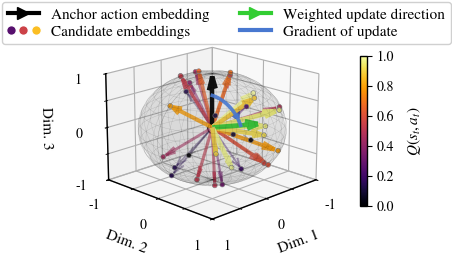

Source code (Python):
import numpy as np
import matplotlib.pyplot as plt
import seaborn as sns
from matplotlib import cm, colors
from matplotlib.lines import Line2D
from matplotlib.patches import FancyArrowPatch
from mpl_toolkits.mplot3d import proj3d

# ----------------------------
# Match your 2D plot styling + colors
# ----------------------------
plt.rcParams.update({
    "figure.dpi": 160,
    "savefig.dpi": 300,
    "savefig.bbox": "tight",
    "savefig.pad_inches": 0.02,
    "font.size": 11,
    "axes.labelsize": 11,
    "axes.titlesize": 11,
    "legend.fontsize": 11,
    "xtick.labelsize": 10,
    "ytick.labelsize": 10,
    "axes.linewidth": 1.0,
    "lines.linewidth": 3.0,
    "mathtext.fontset": "stix",
    "font.family": "STIXGeneral",
})

palette = sns.color_palette("muted", 6)
magma = cm.get_cmap("inferno")
magma_colors = magma(np.linspace(0.25, 0.85, 3))

arrow_color  = "black"      # anchor
sample_color = "limegreen"  # weighted direction
traj_color   = palette[0]   # curve color (subtle)

# ----------------------------
# Helpers
# ----------------------------
def normalize(v, eps=1e-12):
    n = np.linalg.norm(v)
    return v / (n + eps)

def softmax(x, tau=1.0):
    x = np.asarray(x, dtype=float) / max(tau, 1e-12)
    x = x - np.max(x)
    ex = np.exp(x)
    return ex / (np.sum(ex) + 1e-12)

def set_axes_equal(ax):
    limits = np.array([ax.get_xlim3d(), ax.get_ylim3d(), ax.get_zlim3d()])
    centers = limits.mean(axis=1)
    radius = 0.5 * np.max(limits[:, 1] - limits[:, 0])
    ax.set_xlim3d([centers[0] - radius, centers[0] + radius])
    ax.set_ylim3d([centers[1] - radius, centers[1] + radius])
    ax.set_zlim3d([centers[2] - radius, centers[2] + radius])

# 3D->2D arrow patch for curved arrows in 3D
class Arrow3D(FancyArrowPatch):
    def __init__(self, xs, ys, zs, *args, **kwargs):
        super().__init__((0, 0), (0, 0), *args, **kwargs)
        self._verts3d = xs, ys, zs

    def do_3d_projection(self, renderer=None):
        xs3d, ys3d, zs3d = self._verts3d
        xs, ys, zs = proj3d.proj_transform(xs3d, ys3d, zs3d, self.axes.get_proj())
        self.set_positions((xs[0], ys[0]), (xs[-1], ys[-1]))
        return float(np.min(zs))

def spherical_arc(a, b, n=90):
    """
    Great-circle (slerp) arc on unit sphere from a to b (both unit vectors).
    Returns (n,3) points.
    """
    a = normalize(a)
    b = normalize(b)
    dot = np.clip(np.dot(a, b), -1.0, 1.0)
    theta = np.arccos(dot)
    if theta < 1e-8:
        return np.repeat(a[None, :], n, axis=0)

    t = np.linspace(0, 1, n)
    sin_theta = np.sin(theta)
    p = (np.sin((1 - t) * theta)[:, None] / sin_theta) * a[None, :] + \
        (np.sin(t * theta)[:, None] / sin_theta) * b[None, :]
    return np.array([normalize(pi) for pi in p])

# ----------------------------
# Synthetic sphere embeddings + Q utilities (replace with your real data)
# ----------------------------
rng = np.random.default_rng(9)
K = 32

Z = rng.normal(size=(K, 3))
Z = np.array([normalize(v) for v in Z])

preferred = normalize(np.array([0.25, 0.85, 0.45]))
q = 1.8 * (Z @ preferred) + 0.25 * rng.normal(size=K)

# Normalize Q to [0,1]
q01 = (q - q.min()) / (q.max() - q.min() + 1e-12)
norm01 = colors.Normalize(vmin=0.0, vmax=1.0)

# Weights from Q (utility-weighted direction)
tau = 0.35
w = softmax(q, tau=tau)
v_sum = (w[:, None] * Z).sum(axis=0)
v_sum_unit = normalize(v_sum)

# Anchor (fixed to a visible front-facing spot)
z_anchor = normalize(np.array([0,0, 1]))

# ----------------------------
# Plot
# ----------------------------
fig = plt.figure(figsize=(4.5,3), constrained_layout=False)
ax = fig.add_subplot(111, projection="3d")

# Unit sphere wireframe
u = np.linspace(0, 2*np.pi, 72)
v = np.linspace(0, np.pi, 36)
xs = np.outer(np.cos(u), np.sin(v))
ys = np.outer(np.sin(u), np.sin(v))
zs = np.outer(np.ones_like(u), np.cos(v))
ax.plot_wireframe(xs, ys, zs, rstride=2, cstride=2, linewidth=0.3, alpha=0.16, color="0.01")

# Candidate arrows from origin, colored by Q (magma)
for i in range(K):
    col = magma(norm01(q01[i]))
    lw = 0.9 + 2.6 * q01[i]
    a  = 0.25 + 0.75 * q01[i]
    ax.quiver(
        0, 0, 0,
        Z[i, 0], Z[i, 1], Z[i, 2],
        length=0.95,
        normalize=False,
        linewidth=lw, 
        alpha=a, color=col,
        # headlength=8,
        # headwidth=6,
        arrow_length_ratio=0.2
    )

# Candidate tips
ax.scatter(
    Z[:, 0], Z[:, 1], Z[:, 2],
    s=12, c=q01, cmap="inferno", norm=norm01,
    edgecolors="grey", linewidths=0.45,
    alpha=0.95, zorder=0
)

#put a big sphere around the origin
u_sphere, v_sphere = np.mgrid[0:2*np.pi:60j, 0:np.pi:30j]
x_sphere = 1.0 * np.cos(u_sphere) * np.sin(v_sphere)
y_sphere = 1.0 * np.sin(u_sphere) * np.sin(v_sphere)
z_sphere = 1.0 * np.cos(v_sphere)
ax.plot_surface(
    x_sphere, y_sphere, z_sphere,
    rstride=4, cstride=4,
    color="grey", alpha=0.08,
    edgecolor="none",
    zorder=0
)

# Anchor (black)
ax.quiver(0, 0, 0, *z_anchor, length=0.95, normalize=False,
          linewidth=3.2, alpha=0.98, color=arrow_color,
          arrow_length_ratio=0.26,
          zorder=10)
# ax.scatter([z_anchor[0]],[z_anchor[1]],[z_anchor[2]],
#            s=55, color=arrow_color, edgecolors="white", linewidths=0.6, zorder=6)

# Weighted direction (limegreen)
ax.quiver(0, 0, 0, *v_sum_unit, length=0.95, normalize=False,
          linewidth=3.4, alpha=0.95, color=sample_color,
          arrow_length_ratio=0.26,
          zorder=20)
# ax.scatter([v_sum_unit[0]],[v_sum_unit[1]],[v_sum_unit[2]],
#            s=55, color=sample_color, edgecolors="white", linewidths=0.6, zorder=6)

# ---- Curved arrow on the sphere: anchor -> weighted direction (great-circle arc) ----
arc = spherical_arc(z_anchor, v_sum_unit, n=120)
arc = arc * 0.6  # Scale to radius 0.2
ax.plot(arc[:, 0], arc[:, 1], arc[:, 2], color=traj_color, alpha=0.9, linewidth=2.6, zorder=40)

# Add a small arrowhead along the arc (as a 3D projected patch)
j0, j1 = 95, 119  # last segment defines arrow direction
arr = Arrow3D(
    [arc[j0, 0], arc[j1, 0]],
    [arc[j0, 1], arc[j1, 1]],
    [arc[j0, 2], arc[j1, 2]],
    mutation_scale=16,
    lw=1.0,
    arrowstyle="-|>",
    color=traj_color,
    alpha=0.95,
    zorder=400
)
ax.add_artist(arr)

# Origin marker
ax.scatter([0], [0], [0], s=45, color="white", edgecolors="black", linewidths=1.0, zorder=7)

# Legend (same magma swatches style)
legend_handles = [
    Line2D([0],[0], color=arrow_color, lw=3, marker=">", markersize=9, markevery=[1],
           label="Anchor embedding"),
    (Line2D([0],[0], marker="o", color="w", markerfacecolor=magma_colors[0],
            markeredgecolor="white", markersize=7, linestyle=""),
     Line2D([0],[0], marker="o", color="w", markerfacecolor=magma_colors[1],
            markeredgecolor="white", markersize=7, linestyle=""),
     Line2D([0],[0], marker="o", color="w", markerfacecolor=magma_colors[2],
            markeredgecolor="white", markersize=7, linestyle="")),
    Line2D([0],[0], color=sample_color, lw=3, marker=">", markersize=9, markevery=[1],
           label="Weighted direction"),
    Line2D([0],[0], color=traj_color, lw=3, label="Update path on sphere"),
]
legend_labels = [
    "Anchor action embedding",
    "Candidate embeddings",
    "Weighted update direction",
    "Gradient of update",
]
ax.legend(
    legend_handles, legend_labels,
    loc="lower left",
    bbox_to_anchor=(-0.43, 0.84),
    frameon=True, framealpha=0.92,
    borderpad=0.4, labelspacing=0.2,
    ncol=2,
    handler_map={tuple: plt.matplotlib.legend_handler.HandlerTuple(ndivide=None)}
)

# Labels / view
ax.set_xlabel("Dim. 1")
ax.set_ylabel("Dim. 2")
ax.set_zlabel("Dim. 3")

ax.view_init(elev=18, azim=45)
ax.set_xlim(-1.0, 1.0)
ax.set_ylim(-1.0, 1.0)
ax.set_zlim(-1.0, 1.0)
set_axes_equal(ax)

# Colorbar: normalized Q in [0,1]
mappable = cm.ScalarMappable(norm=norm01, cmap=magma)
mappable.set_array([])
cbar = fig.colorbar(mappable, ax=ax, fraction=0.035, pad=0.1, shrink=0.65)
cbar.set_label(r"$Q(s_{t},a_{t})$", labelpad=8)
cbar.set_ticks(np.arange(0, 1.01, 0.2))
cbar.ax.tick_params(labelsize=10)

ax.set_xticks([-1, 0, 1])
ax.set_yticks([-1, 0, 1])
ax.set_zticks([-1, 0, 1])
# ax.tick_params(pad=-2)

#add minor ticks every at 0.5 intervals with dotted grid lines
ax.xaxis.set_minor_locator(plt.MultipleLocator(0.5))
ax.yaxis.set_minor_locator(plt.MultipleLocator(0.5))
ax.zaxis.set_minor_locator(plt.MultipleLocator(0.5))

# Save
fig.savefig("sphere_geometry_curved_update.png", dpi=300, bbox_inches="tight")
fig.savefig("sphere_geometry_curved_update.pdf", dpi=300 )#, bbox_inches="tight")
# plt.show()
